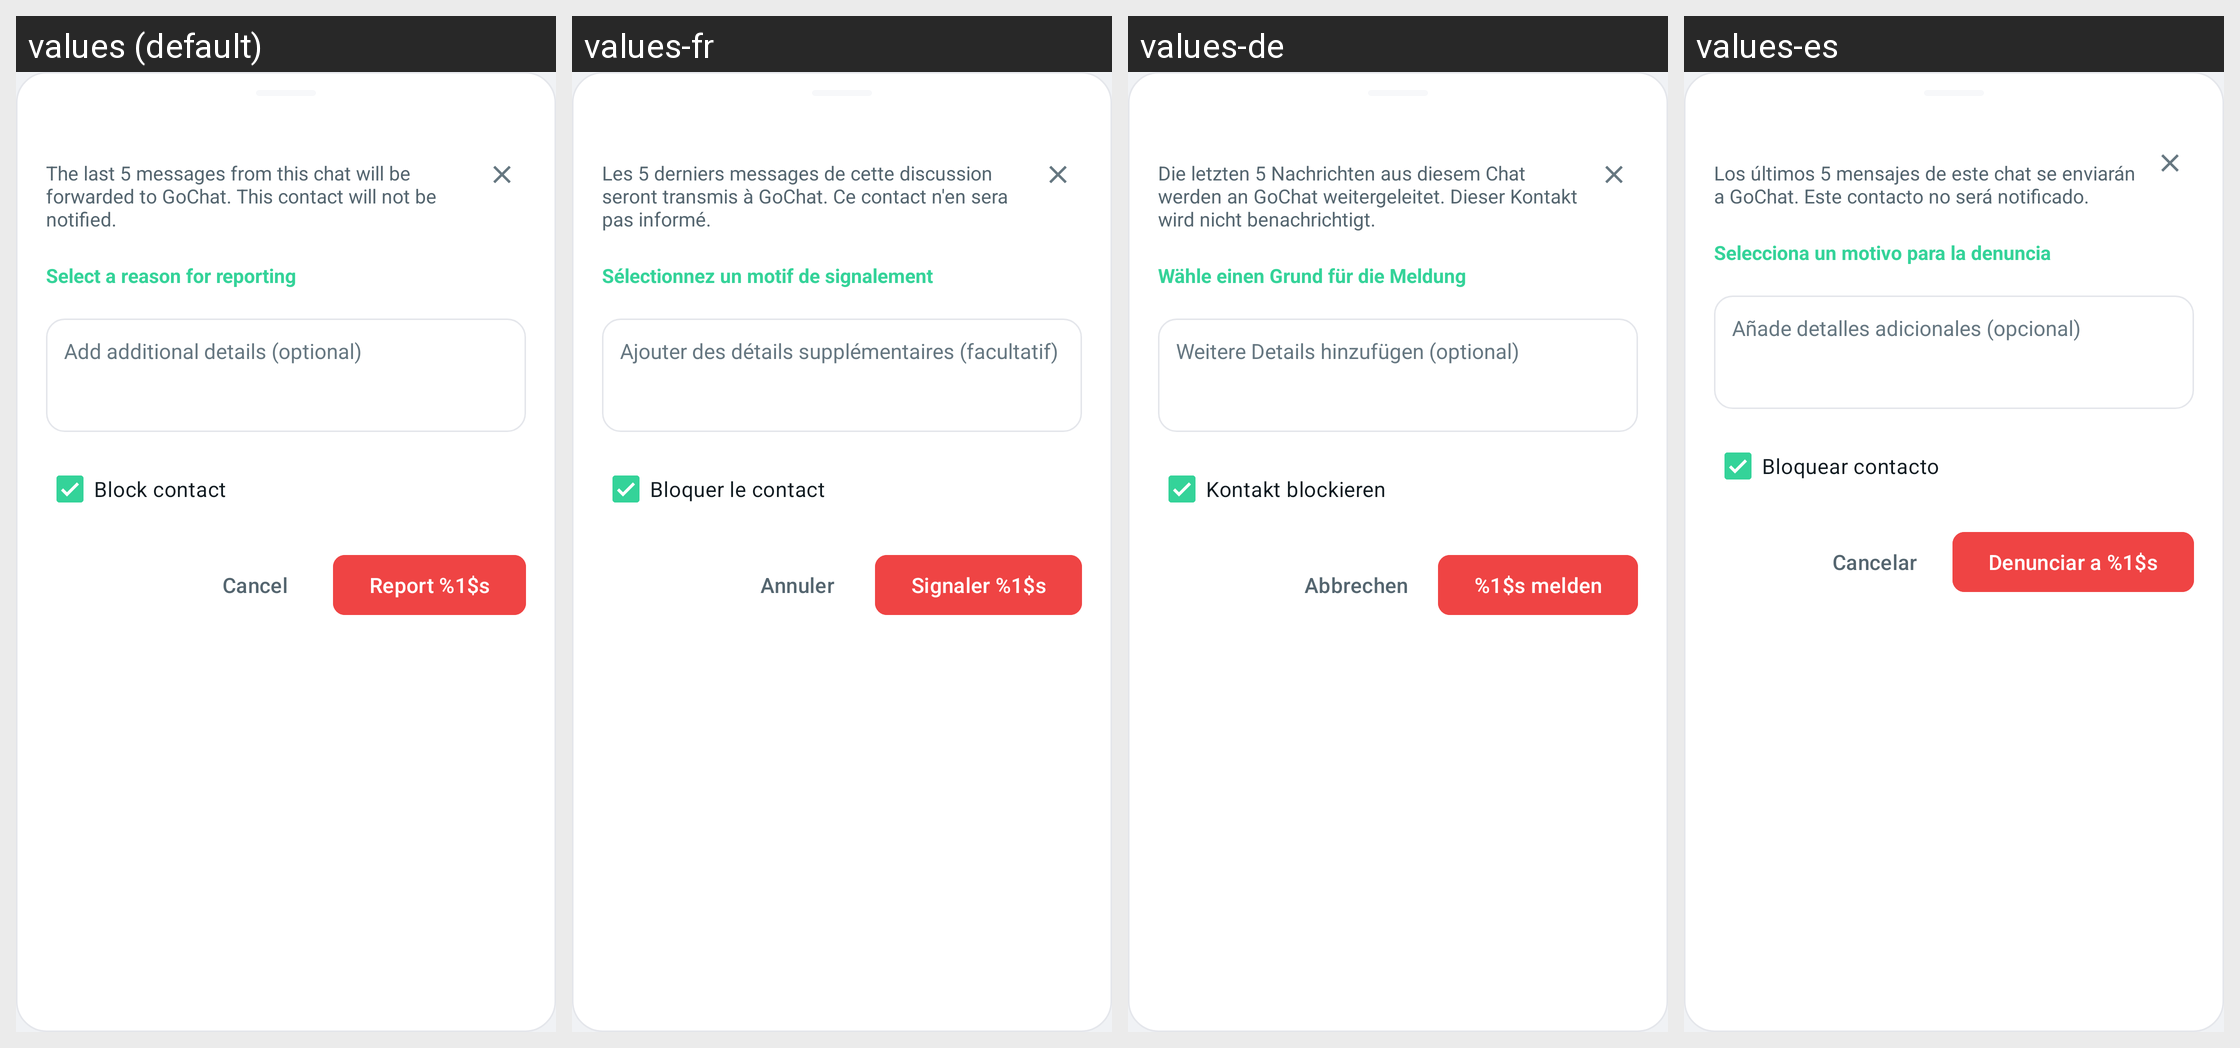

For this localized Android screen grid, give each drawn string resource with its value in every locale shown.
Android screen res/layout/bottom_sheet_report_contact.xml rendered under 4 locales, left to right: values (default), values-fr, values-de, values-es. Device: Nexus 5 (rendered at 1080×1920; each locale shown at half size, 540×960, under a caption strip naming it); theme Theme.GoChat.
Other locales in the repository, not shown: values-ar, values-hi, values-it, values-pt, values-ru, values-sw, values-tr, values-zh.
Strings drawn on this screen, with the default value and each locale's value (text and hints the layout hard-codes, and strings that could not be matched under every locale, appear in the picture but are not listed):

report_contact_subtitle
  values: The last 5 messages from this chat will be forwarded to GoChat. This contact will not be notified.
  values-fr: Les 5 derniers messages de cette discussion seront transmis à GoChat. Ce contact n'en sera pas informé.
  values-de: Die letzten 5 Nachrichten aus diesem Chat werden an GoChat weitergeleitet. Dieser Kontakt wird nicht benachrichtigt.
  values-es: Los últimos 5 mensajes de este chat se enviarán a GoChat. Este contacto no será notificado.

report_reason_prompt
  values: Select a reason for reporting
  values-fr: Sélectionnez un motif de signalement
  values-de: Wähle einen Grund für die Meldung
  values-es: Selecciona un motivo para la denuncia

report_details_hint
  values: Add additional details (optional)
  values-fr: Ajouter des détails supplémentaires (facultatif)
  values-de: Weitere Details hinzufügen (optional)
  values-es: Añade detalles adicionales (opcional)

report_block_contact_checkbox
  values: Block contact
  values-fr: Bloquer le contact
  values-de: Kontakt blockieren
  values-es: Bloquear contacto

btn_cancel
  values: Cancel
  values-fr: Annuler
  values-de: Abbrechen
  values-es: Cancelar

action_report_contact
  values: Report %1$s
  values-fr: Signaler %1$s
  values-de: %1$s melden
  values-es: Denunciar a %1$s
